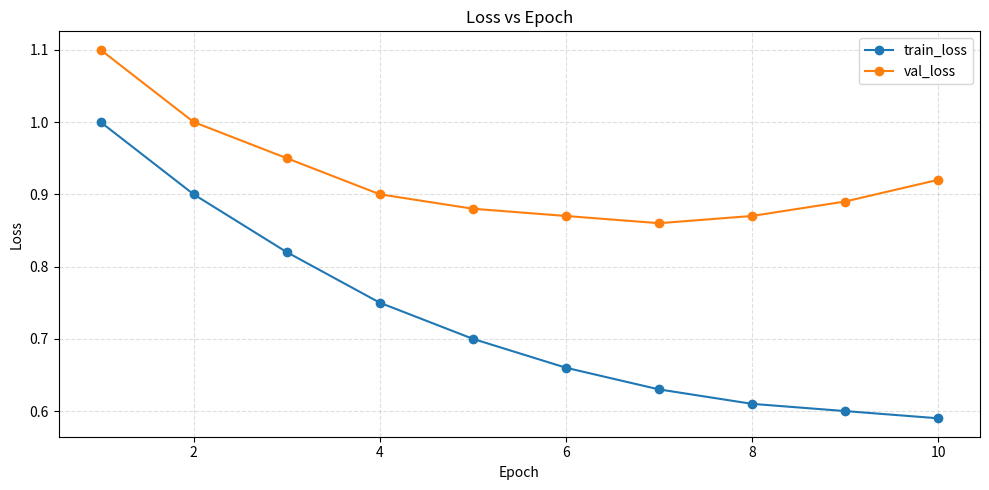

Reproduce this figure in Python.
"""
Generic Matplotlib plotting helpers.

Supports:
- 2 parameters: x, y  -> single line plot
- 4 parameters: x1, y1, x2, y2 -> two lines on the same axes

Examples:
    from plot_graphs import plot_graph

    plot_graph(x, y, title="Loss", xlabel="Epoch", ylabel="Loss")

    plot_graph(x1, y1, x2, y2,
               labels=("train", "val"),
               title="Accuracy", xlabel="Epoch", ylabel="Acc")
"""

from __future__ import annotations

from typing import Iterable, Optional, Sequence, Tuple, Union
import matplotlib.pyplot as plt

Number = Union[int, float]

def _to_list(a: Iterable[Number]) -> list[Number]:
    return list(a)

def plot_graph(
    x: Sequence[Number],
    y: Sequence[Number],
    x2: Optional[Sequence[Number]] = None,
    y2: Optional[Sequence[Number]] = None,
    *,
    labels: Tuple[str, str] = ("Series 1", "Series 2"),
    title: str = "Plot",
    xlabel: str = "X",
    ylabel: str = "Y",
    grid: bool = True,
    marker: Optional[str] = None,
    figsize: Tuple[int, int] = (10, 5),
    save_path: Optional[str] = None,
    show: bool = True,
):
    """
    Plot one series (x,y) or two series (x,y,x2,y2).

    Args:
        x, y: First series data.
        x2, y2: Optional second series data. If provided, both must be provided.
        labels: Legend labels for (series1, series2).
        title, xlabel, ylabel: Plot text.
        grid: Show grid.
        marker: Optional marker style, e.g. "o", ".", "x".
        figsize: Figure size.
        save_path: If set, saves the figure to this path (e.g. "plot.png").
        show: If True, calls plt.show().
    """
    if (x2 is None) != (y2 is None):
        raise ValueError("Provide both x2 and y2 for a second series, or neither.")

    x = _to_list(x)
    y = _to_list(y)

    if len(x) != len(y):
        raise ValueError(f"x and y lengths must match. Got len(x)={len(x)} len(y)={len(y)}")

    fig, ax = plt.subplots(figsize=figsize)

    ax.plot(x, y, label=labels[0], marker=marker)

    if x2 is not None and y2 is not None:
        x2 = _to_list(x2)
        y2 = _to_list(y2)
        if len(x2) != len(y2):
            raise ValueError(f"x2 and y2 lengths must match. Got len(x2)={len(x2)} len(y2)={len(y2)}")
        ax.plot(x2, y2, label=labels[1], marker=marker)
        ax.legend()

    ax.set_title(title)
    ax.set_xlabel(xlabel)
    ax.set_ylabel(ylabel)

    if grid:
        ax.grid(True, linestyle="--", alpha=0.4)

    fig.tight_layout()

    if save_path:
        fig.savefig(save_path, dpi=150)

    if show:
        plt.show()

    return fig, ax


if __name__ == "__main__":
    # Demo
    epochs = list(range(1, 11))
    train_loss = [1.0, 0.9, 0.82, 0.75, 0.7, 0.66, 0.63, 0.61, 0.6, 0.59]
    val_loss =   [1.1, 1.0, 0.95, 0.9, 0.88, 0.87, 0.86, 0.87, 0.89, 0.92]

    plot_graph(
        epochs, train_loss,
        epochs, val_loss,
        labels=("train_loss", "val_loss"),
        title="Loss vs Epoch",
        xlabel="Epoch",
        ylabel="Loss",
        marker="o",
    )
